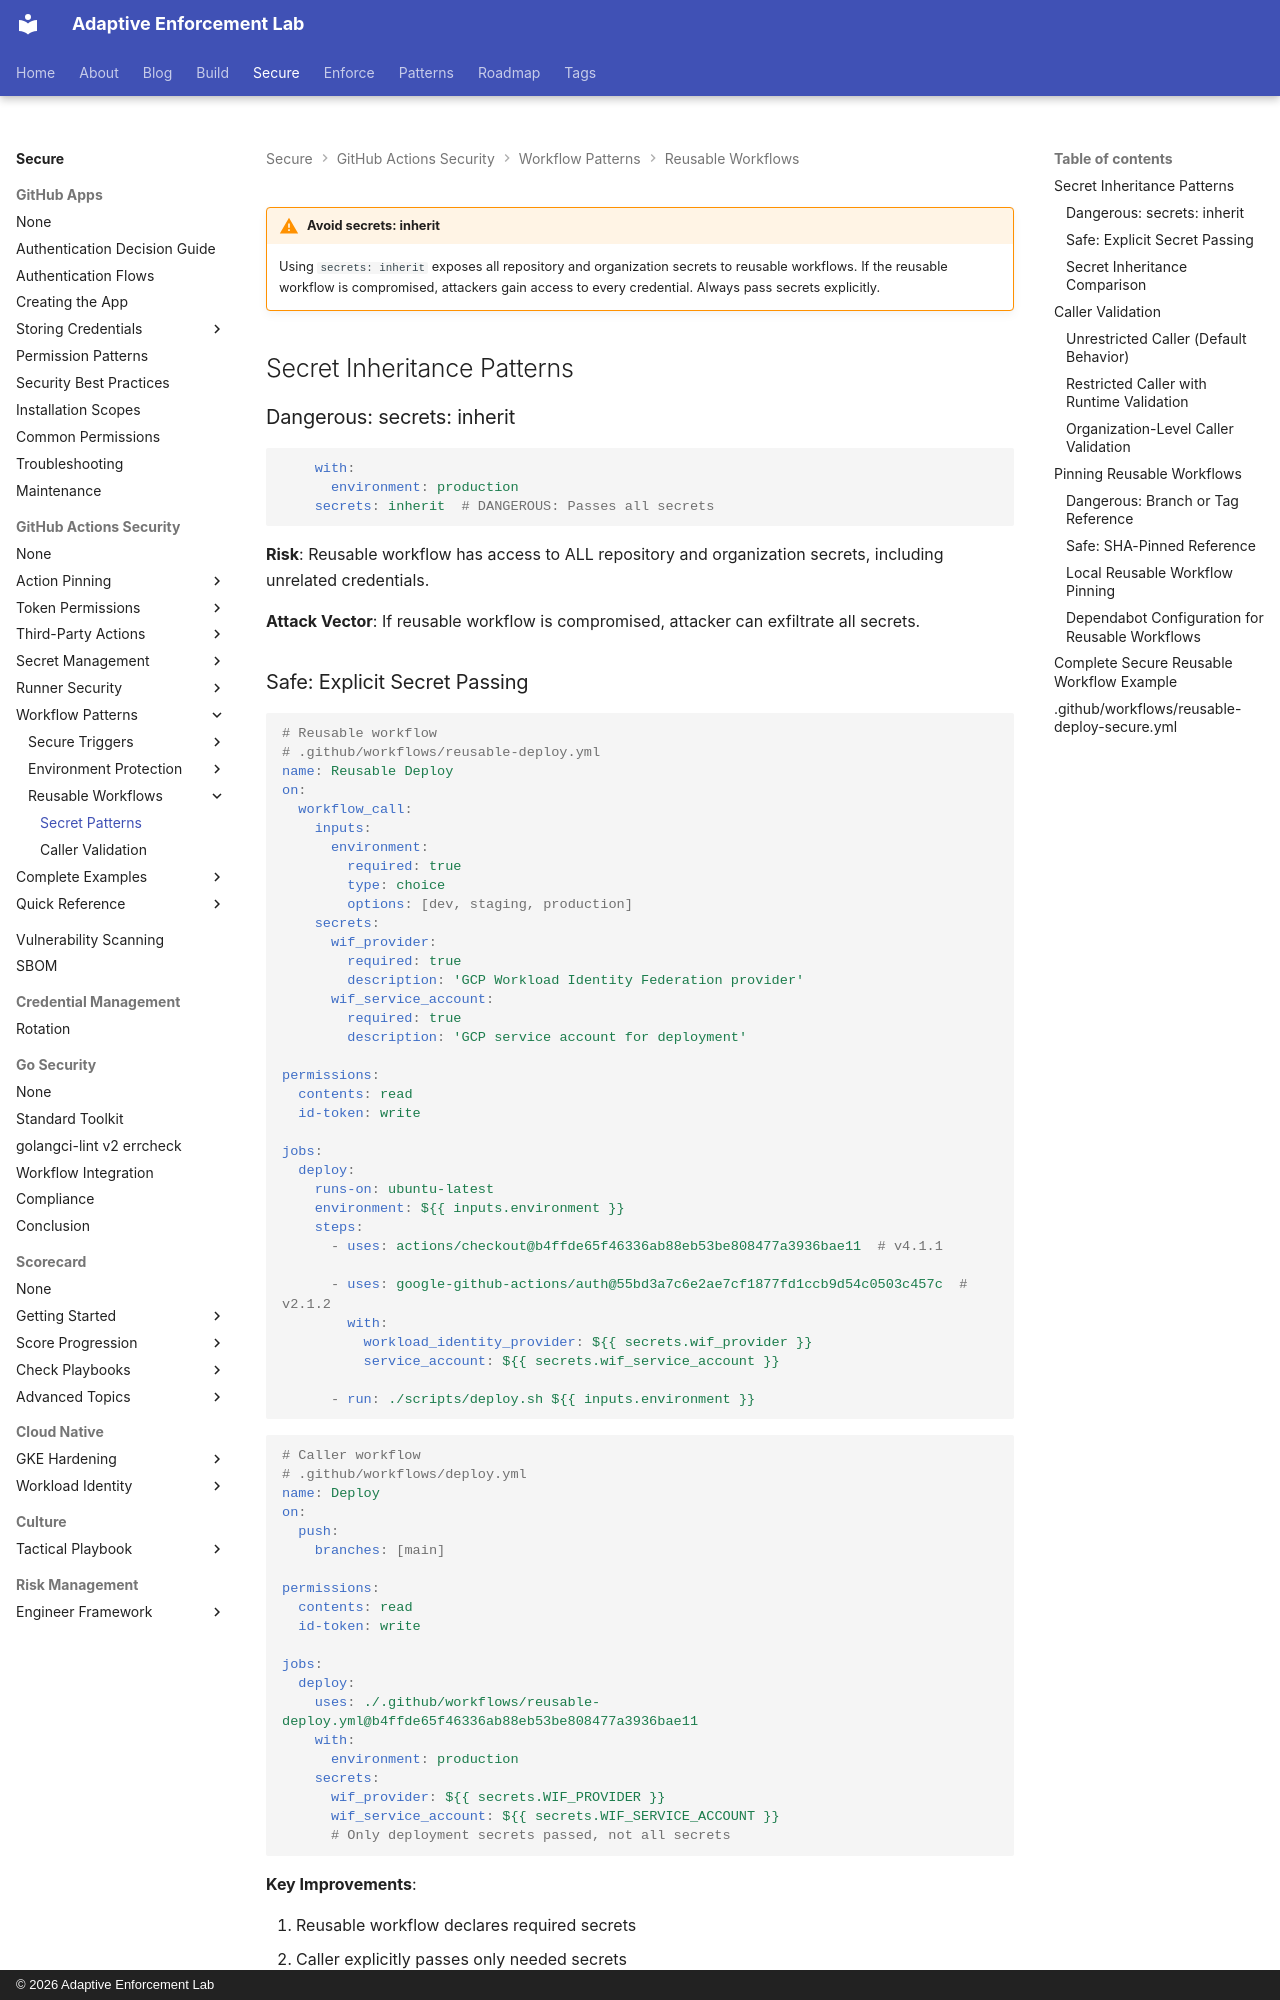

repository: adaptive-enforcement-lab/adaptive-enforcement-lab-com · page: secure/github-actions-security/workflows/reusable/secret-patterns/index.html · generator: mkdocs · copyright: © 2026 Adaptive Enforcement Lab

---
title: Secret Inheritance Patterns
description: >-
  Safe secret passing patterns for reusable workflows with explicit inheritance, caller validation, and workflow pinning strategies
provenance: human
---

!!! warning "Avoid secrets: inherit"

    Using `secrets: inherit` exposes all repository and organization secrets to reusable workflows. If the reusable workflow is compromised, attackers gain access to every credential. Always pass secrets explicitly.

## Secret Inheritance Patterns

### Dangerous: secrets: inherit

```yaml
    with:
      environment: production
    secrets: inherit  # DANGEROUS: Passes all secrets
```

**Risk**: Reusable workflow has access to ALL repository and organization secrets, including unrelated credentials.

**Attack Vector**: If reusable workflow is compromised, attacker can exfiltrate all secrets.
